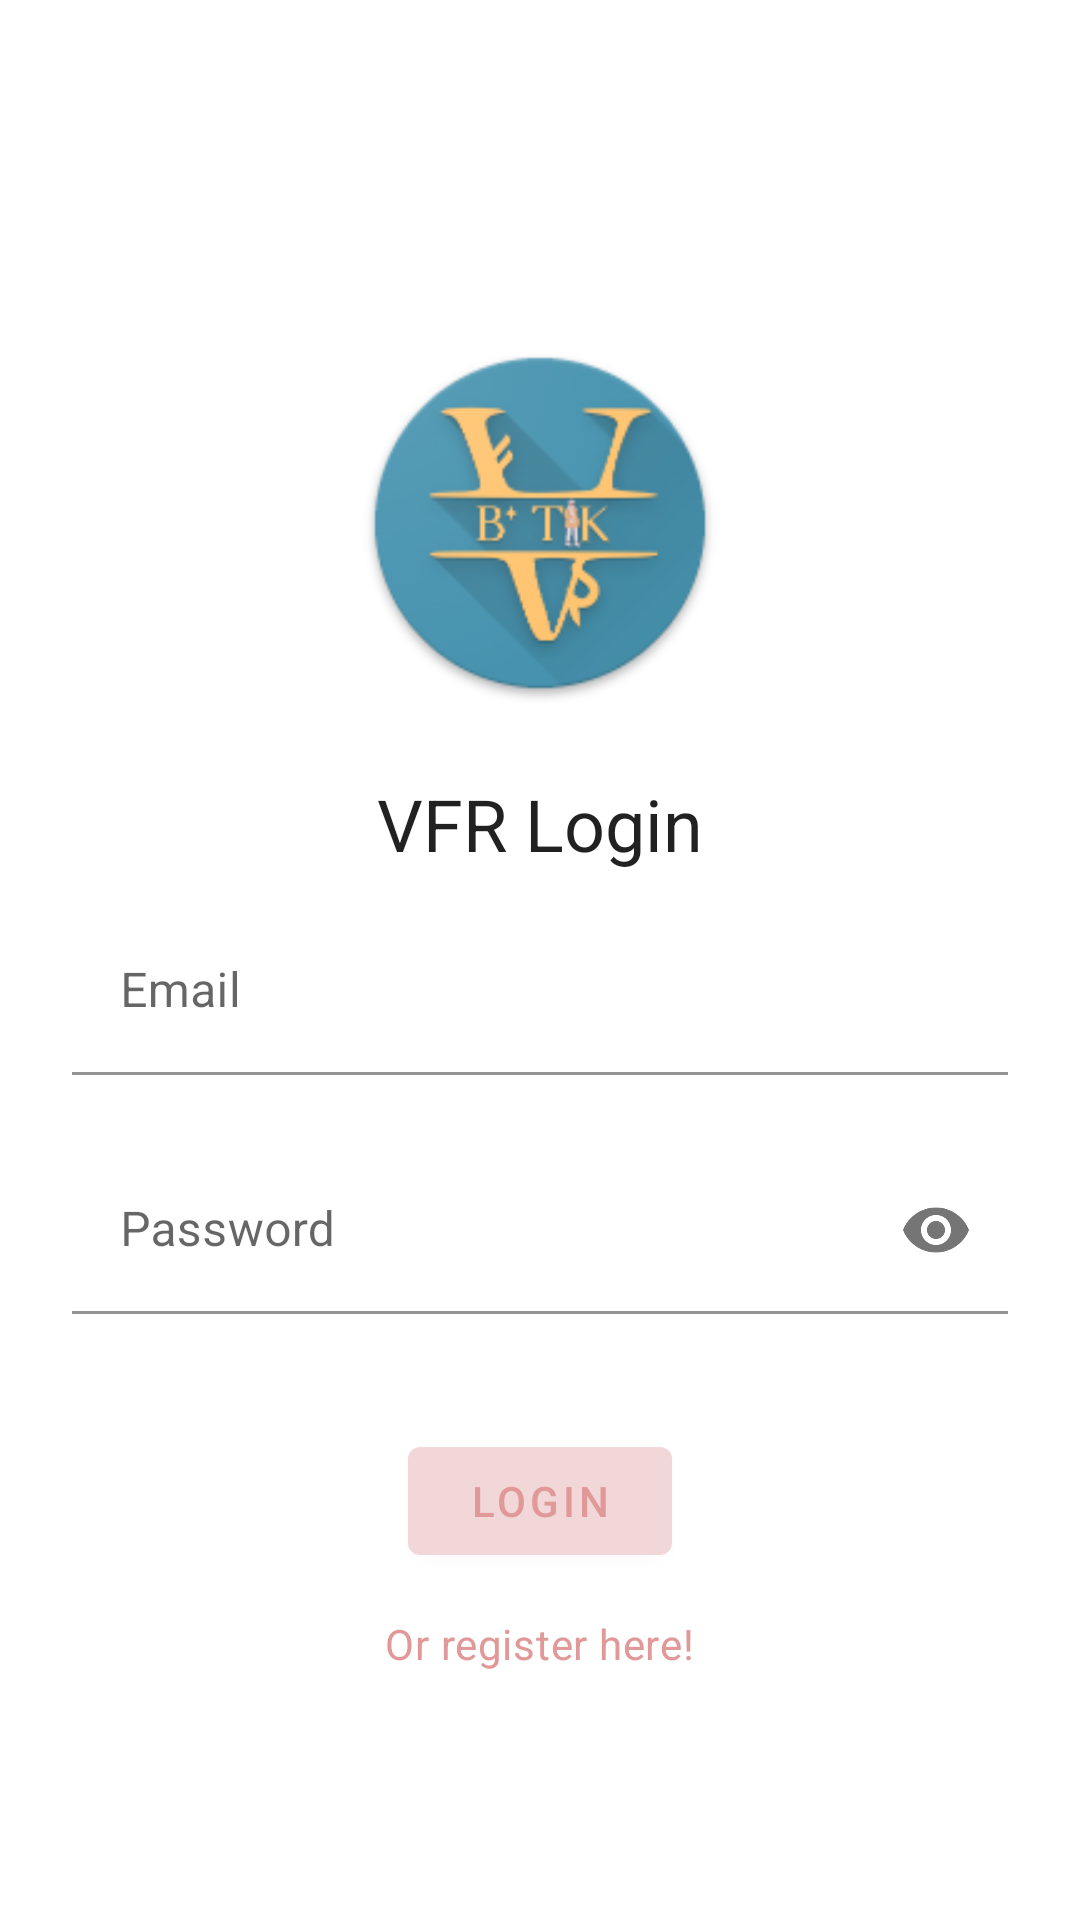

Write the Android layout XML for this screen, with the resource values it uses.
<!-- AndroidManifest.xml: activity theme Theme.VirtualFittingRoom.NoActionBar -->
<!-- res/layout/activity_login.xml -->
<?xml version="1.0" encoding="utf-8"?>
<androidx.constraintlayout.widget.ConstraintLayout xmlns:android="http://schemas.android.com/apk/res/android"
    xmlns:app="http://schemas.android.com/apk/res-auto"
    xmlns:tools="http://schemas.android.com/tools"
    android:id="@+id/main"
    android:layout_width="match_parent"
    android:layout_height="match_parent"
    tools:context=".ui.LoginActivity">

    <ImageView
        android:id="@+id/login_logo"
        android:src="@mipmap/ic_launcher_round"
        android:layout_width="0dp"
        android:layout_height="120dp"
        app:layout_constraintTop_toTopOf="parent"
        app:layout_constraintBottom_toBottomOf="parent"
        app:layout_constraintStart_toStartOf="parent"
        app:layout_constraintEnd_toEndOf="parent"
        app:layout_constraintVertical_bias="0.22"/>

    <LinearLayout
        android:id="@+id/login_input_container"
        android:orientation="vertical"
        android:gravity="center"
        android:layout_width="match_parent"
        android:layout_height="wrap_content"
        android:padding="24dp"
        app:layout_constraintTop_toBottomOf="@id/login_logo"
        app:layout_constraintStart_toStartOf="parent"
        app:layout_constraintEnd_toEndOf="parent">

        <TextView
            android:id="@+id/login_title"
            android:text="@string/login_title"
            style="@style/TextAppearance.MaterialComponents.Headline5"
            android:textAlignment="center"
            android:layout_width="match_parent"
            android:layout_height="wrap_content"/>

        <com.google.android.material.textfield.TextInputLayout
            android:hint="@string/login_hint_email"
            android:autofillHints="emailAddress"
            app:boxBackgroundColor="@color/white"
            android:layout_width="match_parent"
            android:layout_height="wrap_content"
            android:layout_marginTop="12dp">
            <com.google.android.material.textfield.TextInputEditText
                android:id="@+id/login_input_email"
                android:layout_width="match_parent"
                android:layout_height="wrap_content"
                android:inputType="textEmailAddress"/>
        </com.google.android.material.textfield.TextInputLayout>

        <com.google.android.material.textfield.TextInputLayout
            android:id="@+id/tilPassword"
            android:hint="@string/login_hint_password"
            app:endIconMode="password_toggle"
            app:errorEnabled="true"
            app:boxBackgroundColor="@color/white"
            android:layout_width="match_parent"
            android:layout_height="wrap_content"
            android:layout_marginTop="12dp">

            <com.google.android.material.textfield.TextInputEditText
                android:id="@+id/login_input_password"
                android:inputType="textPassword"
                android:autofillHints="password"
                android:layout_width="match_parent"
                android:layout_height="wrap_content"
                android:layout_marginTop="12dp"/>

        </com.google.android.material.textfield.TextInputLayout>

        <Button
            android:id="@+id/login_login_btn"
            android:text="@string/login_btn_login"
            android:layout_width="wrap_content"
            android:layout_height="wrap_content"
            android:layout_marginTop="18dp"/>

        <TextView
            android:id="@+id/login_text_register"
            android:text="@string/login_register_here"
            style="@style/TextAppearance.MaterialComponents.Tooltip"
            android:layout_width="wrap_content"
            android:layout_height="wrap_content"
            android:layout_marginTop="14dp"
            android:clickable="true"
            android:focusable="true"/>
    </LinearLayout>

    <ProgressBar
        android:id="@+id/login_progressbar"
        android:visibility="gone"
        android:layout_width="wrap_content"
        android:layout_height="wrap_content"
        app:layout_constraintTop_toBottomOf="@id/login_input_container"
        app:layout_constraintStart_toStartOf="parent"
        app:layout_constraintEnd_toEndOf="parent"
        app:layout_constraintBottom_toBottomOf="parent"
        app:layout_constraintVertical_bias="0.25"/>

</androidx.constraintlayout.widget.ConstraintLayout>
<!-- resources referenced by this layout -->
<resources>
  <color name="white">#FFFFFFFF</color>
  <!-- mipmap ic_launcher_round: png bitmap (mipmap-hdpi, 7812 bytes) -->
  <string name="login_btn_login">Login</string>
  <string name="login_hint_email">Email</string>
  <string name="login_hint_password">Password</string>
  <string name="login_register_here">Or register here!</string>
  <string name="login_title">VFR Login</string>
  <style name="Theme.VirtualFittingRoom.NoActionBar" parent="Theme.VirtualFittingRoom">
          <item name="windowActionBar">false</item>
          <item name="windowNoTitle">true</item>
      </style>
  <style name="Theme.VirtualFittingRoom" parent="Theme.MaterialComponents.Light">
          <item name="backgroundColor">@color/background</item>
          <item name="colorSurface">@color/surface</item>
          <item name="colorOnSurface">@color/onSurface</item>
          <item name="colorPrimary">@color/primary</item>
          <item name="colorPrimaryVariant">@color/primaryVariant</item>
          <item name="colorOnPrimary">@color/onPrimary</item>
          <item name="colorSecondary">@color/secondary</item>
          <item name="colorSecondaryVariant">@color/secondary</item>
          <item name="colorOnSecondary">@color/onSecondary</item>
          <item name="android:statusBarColor">@color/primary</item>
      </style>
  <color name="background">#E19898</color>
  <color name="surface">#E19898</color>
  <color name="onSurface">#000000</color>
  <color name="primary">#F2D7D9</color>
  <color name="primaryVariant">#D3CEDF</color>
  <color name="onPrimary">#E19898</color>
  <color name="secondary">#9CB4CC</color>
  <color name="onSecondary">#000000</color>
</resources>
